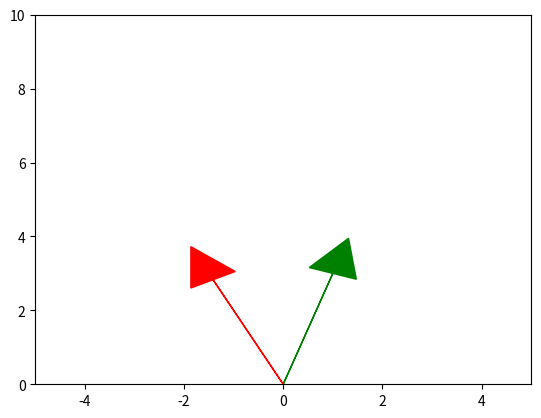

Write the Python code that produced this figure.
## This is course material for Introduction to Python Scientific Programming
## Example code: rotation_dot_product.py
# [redacted]
##
## (c) Copyright 2020. Intelligent Racing Inc. Not permitted for commercial use

import numpy as np
import matplotlib.pyplot as plt

def rotationMatrix(degree):
    c = np.cos(np.radians(degree))
    s = np.sin(np.radians(degree))
    return np.array([[c, -s], [s, c]])

v1 = np.array([[1.,3.]]).T     # Another notation for transpose
rotation_matrix = rotationMatrix(45)

v2 = rotation_matrix.dot(v1)

plt.arrow(0,0,v1[0,0],v1[1,0], head_width=1.0, head_length=1.0, color = 'g')
plt.arrow(0,0,v2[0,0],v2[1,0],head_width=1.0, head_length=1.0, color = 'r')
plt.axis([-5,5,0,10])
plt.show()